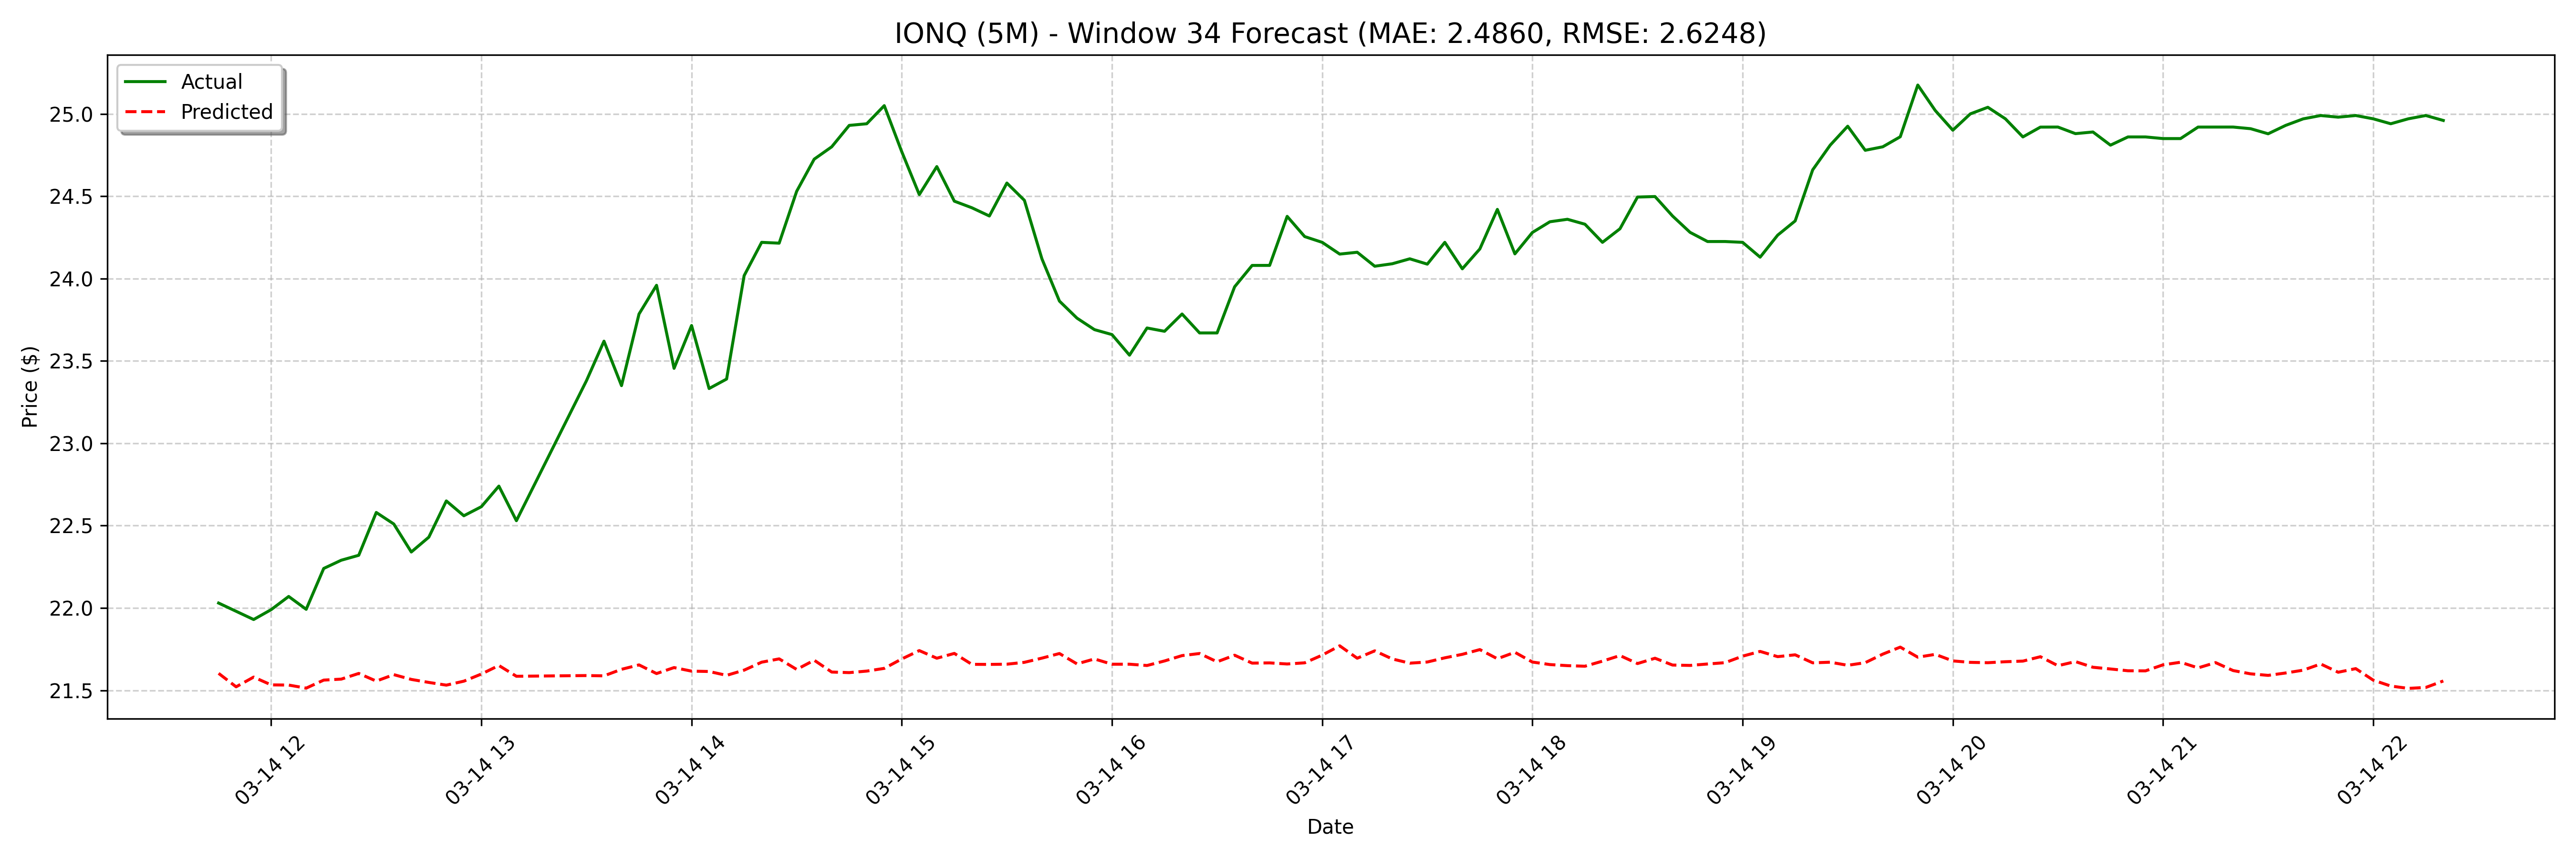

Source data for this figure (header and first rows):
date, actual, forecast
2025-03-14 11:45:00, 22.03, 21.6
2025-03-14 11:50:00, 21.98, 21.52
2025-03-14 11:55:00, 21.93, 21.58
2025-03-14 12:00:00, 21.99, 21.53
2025-03-14 12:05:00, 22.07, 21.53
2025-03-14 12:10:00, 21.99, 21.51
2025-03-14 12:15:00, 22.24, 21.56
2025-03-14 12:20:00, 22.29, 21.57
2025-03-14 12:25:00, 22.32, 21.6
2025-03-14 12:30:00, 22.58, 21.56
2025-03-14 12:35:00, 22.51, 21.6
2025-03-14 12:40:00, 22.34, 21.57
2025-03-14 12:45:00, 22.43, 21.55
2025-03-14 12:50:00, 22.65, 21.53
2025-03-14 12:55:00, 22.56, 21.56
2025-03-14 13:00:00, 22.61, 21.6
2025-03-14 13:05:00, 22.74, 21.65
2025-03-14 13:10:00, 22.53, 21.59
2025-03-14 13:30:00, 23.38, 21.65
2025-03-14 13:35:00, 23.62, 21.57
2025-03-14 13:40:00, 23.35, 21.58
2025-03-14 13:45:00, 23.78, 21.59
2025-03-14 13:50:00, 23.96, 21.59
2025-03-14 13:55:00, 23.45, 21.63
2025-03-14 14:00:00, 23.72, 21.65
2025-03-14 14:05:00, 23.33, 21.6
2025-03-14 14:10:00, 23.39, 21.64
2025-03-14 14:15:00, 24.02, 21.62
2025-03-14 14:20:00, 24.22, 21.61
2025-03-14 14:25:00, 24.22, 21.59
2025-03-14 14:30:00, 24.53, 21.62
2025-03-14 14:35:00, 24.73, 21.67
2025-03-14 14:40:00, 24.8, 21.69
2025-03-14 14:45:00, 24.93, 21.63
2025-03-14 14:50:00, 24.94, 21.68
2025-03-14 14:55:00, 25.05, 21.61
2025-03-14 15:00:00, 24.77, 21.61
2025-03-14 15:05:00, 24.51, 21.62
2025-03-14 15:10:00, 24.68, 21.63
2025-03-14 15:15:00, 24.47, 21.69
2025-03-14 15:20:00, 24.43, 21.74
2025-03-14 15:25:00, 24.38, 21.7
2025-03-14 15:30:00, 24.58, 21.72
2025-03-14 15:35:00, 24.48, 21.66
2025-03-14 15:40:00, 24.12, 21.66
2025-03-14 15:45:00, 23.86, 21.66
2025-03-14 15:50:00, 23.76, 21.67
2025-03-14 15:55:00, 23.69, 21.7
2025-03-14 16:00:00, 23.66, 21.72
2025-03-14 16:05:00, 23.53, 21.66
2025-03-14 16:10:00, 23.7, 21.69
2025-03-14 16:15:00, 23.68, 21.66
2025-03-14 16:20:00, 23.78, 21.66
2025-03-14 16:25:00, 23.67, 21.65
2025-03-14 16:30:00, 23.67, 21.68
2025-03-14 16:35:00, 23.95, 21.71
2025-03-14 16:40:00, 24.08, 21.72
2025-03-14 16:45:00, 24.08, 21.67
2025-03-14 16:50:00, 24.38, 21.71
2025-03-14 16:55:00, 24.25, 21.67
... 68 more rows
